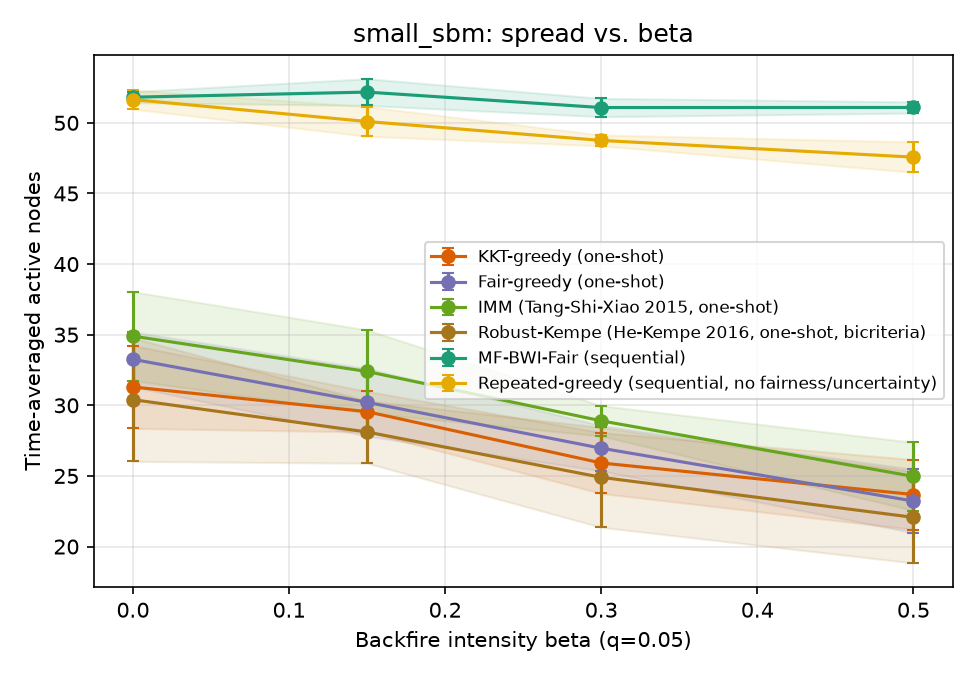

The file beside this chart, header and first rows:
sweep, param, algorithm, trial, time_avg_spread, min_group_reach, runtime_s, n_seeds, round0_cost, group0_reach, group1_reach, group2_reach
beta, 0.0, kkt_greedy, 0, 32.17, 0.44, 0.008565, 10, 50, 0.44, 0.5183, 0.58
beta, 0.0, fair_greedy, 0, 34.83, 0.4967, 0.007684, 10, 50, 0.4967, 0.5867, 0.6044
beta, 0.0, imm, 0, 35.27, 0.4333, 0.007771, 10, 50, 0.4333, 0.4883, 0.7056
beta, 0.0, robust_kempe, 0, 33.2, 0.3733, 0.007603, 8, 40, 0.3733, 0.5083, 0.6433
beta, 0.0, mf_bwi_fair, 0, 52.1, 0.8378, 0.1129, , , 0.9533, 0.8717, 0.8378
beta, 0.0, repeated_greedy, 0, 50.73, 0.8056, 0.5215, , , 0.97, 0.8433, 0.8056
beta, 0.15, kkt_greedy, 0, 26.6, 0.23, 0.006996, 10, 50, 0.23, 0.4267, 0.5256
beta, 0.15, fair_greedy, 0, 30.0, 0.3633, 0.00699, 10, 50, 0.3633, 0.4667, 0.5678
beta, 0.15, imm, 0, 32.53, 0.3967, 0.007302, 10, 50, 0.3967, 0.5433, 0.59
beta, 0.15, robust_kempe, 0, 30.17, 0.3367, 0.006814, 8, 40, 0.3367, 0.4017, 0.6256
beta, 0.15, mf_bwi_fair, 0, 52.93, 0.8667, 0.1252, , , 0.9467, 0.8667, 0.8711
beta, 0.15, repeated_greedy, 0, 51.6, 0.8311, 0.5416, , , 0.9867, 0.84, 0.8311
beta, 0.3, kkt_greedy, 0, 25.13, 0.3733, 0.006125, 10, 50, 0.4133, 0.3733, 0.4511
beta, 0.3, fair_greedy, 0, 27.33, 0.3433, 0.006455, 10, 50, 0.3433, 0.395, 0.5333
beta, 0.3, imm, 0, 28.73, 0.3333, 0.05435, 10, 50, 0.3333, 0.3717, 0.5989
beta, 0.3, robust_kempe, 0, 23.0, 0.3, 0.005943, 8, 40, 0.3, 0.3317, 0.4456
beta, 0.3, mf_bwi_fair, 0, 51.6, 0.8511, 0.1261, , , 0.8667, 0.87, 0.8511
beta, 0.3, repeated_greedy, 0, 48.87, 0.78, 0.5328, , , 0.9367, 0.805, 0.78
beta, 0.5, kkt_greedy, 0, 27.73, 0.2833, 0.009372, 10, 50, 0.2833, 0.44, 0.5367
beta, 0.5, fair_greedy, 0, 26.97, 0.3267, 0.006666, 10, 50, 0.3267, 0.4583, 0.4844
beta, 0.5, imm, 0, 29.23, 0.35, 0.006734, 10, 50, 0.49, 0.35, 0.5778
beta, 0.5, robust_kempe, 0, 26.83, 0.2467, 0.006445, 8, 40, 0.2467, 0.3733, 0.5633
beta, 0.5, mf_bwi_fair, 0, 50.9, 0.8267, 0.1153, , , 0.88, 0.865, 0.8267
beta, 0.5, repeated_greedy, 0, 47.67, 0.7644, 0.4925, , , 0.9367, 0.7683, 0.7644
beta, 0.0, kkt_greedy, 1, 32.17, 0.37, 0.008977, 10, 50, 0.37, 0.6517, 0.5144
beta, 0.0, fair_greedy, 1, 35.0, 0.5083, 0.008796, 10, 50, 0.51, 0.5083, 0.6578
beta, 0.0, imm, 1, 28.9, 0.3233, 0.009178, 10, 50, 0.3233, 0.395, 0.5922
beta, 0.0, robust_kempe, 1, 36.97, 0.5033, 0.008231, 8, 40, 0.5033, 0.5883, 0.6722
beta, 0.0, mf_bwi_fair, 1, 52.27, 0.8617, 0.1283, , , 0.91, 0.8617, 0.8644
beta, 0.0, repeated_greedy, 1, 52.07, 0.8356, 0.5656, , , 0.9833, 0.8583, 0.8356
beta, 0.15, kkt_greedy, 1, 29.67, 0.3067, 0.007391, 10, 50, 0.3067, 0.5467, 0.5222
beta, 0.15, fair_greedy, 1, 25.17, 0.3333, 0.006134, 10, 50, 0.41, 0.3333, 0.48
beta, 0.15, imm, 1, 33.07, 0.3867, 0.008148, 10, 50, 0.3867, 0.4867, 0.6489
beta, 0.15, robust_kempe, 1, 27.37, 0.35, 0.006676, 8, 40, 0.35, 0.4683, 0.4833
beta, 0.15, mf_bwi_fair, 1, 52.97, 0.8733, 0.1264, , , 0.89, 0.8933, 0.8733
beta, 0.15, repeated_greedy, 1, 48.47, 0.75, 0.494, , , 0.9233, 0.8367, 0.75
beta, 0.3, kkt_greedy, 1, 29.43, 0.2233, 0.007029, 10, 50, 0.2233, 0.5167, 0.5622
beta, 0.3, fair_greedy, 1, 26.23, 0.4167, 0.006162, 10, 50, 0.4333, 0.47, 0.4167
beta, 0.3, imm, 1, 27.73, 0.2367, 0.006525, 10, 50, 0.2367, 0.3367, 0.6211
beta, 0.3, robust_kempe, 1, 25.73, 0.24, 0.006273, 8, 40, 0.24, 0.46, 0.4711
beta, 0.3, mf_bwi_fair, 1, 51.63, 0.855, 0.1201, , , 0.88, 0.855, 0.8578
beta, 0.3, repeated_greedy, 1, 49.53, 0.8022, 0.5312, , , 0.93, 0.8083, 0.8022
beta, 0.5, kkt_greedy, 1, 21.07, 0.17, 0.006403, 10, 50, 0.17, 0.3733, 0.3967
beta, 0.5, fair_greedy, 1, 24.9, 0.27, 0.006482, 10, 50, 0.33, 0.27, 0.54
beta, 0.5, imm, 1, 25.6, 0.14, 0.006094, 10, 50, 0.14, 0.5083, 0.4678
beta, 0.5, robust_kempe, 1, 22.23, 0.2533, 0.005661, 8, 40, 0.2533, 0.2667, 0.4789
beta, 0.5, mf_bwi_fair, 1, 51.37, 0.8544, 0.1231, , , 0.86, 0.8567, 0.8544
beta, 0.5, repeated_greedy, 1, 48.0, 0.7711, 0.5211, , , 0.9233, 0.7817, 0.7711
beta, 0.0, kkt_greedy, 2, 27.13, 0.2483, 0.0076, 10, 50, 0.3533, 0.2483, 0.6211
beta, 0.0, fair_greedy, 2, 31.67, 0.34, 0.007505, 10, 50, 0.34, 0.53, 0.5889
beta, 0.0, imm, 2, 38.93, 0.4067, 0.008627, 10, 50, 0.4067, 0.6433, 0.7333
beta, 0.0, robust_kempe, 2, 25.87, 0.34, 0.006379, 7, 35, 0.34, 0.38, 0.4956
beta, 0.0, mf_bwi_fair, 2, 51.23, 0.8233, 0.1221, , , 0.9267, 0.8633, 0.8233
beta, 0.0, repeated_greedy, 2, 52.5, 0.8567, 0.5656, , , 0.9567, 0.8617, 0.8567
beta, 0.15, kkt_greedy, 2, 30.4, 0.3067, 0.007557, 10, 50, 0.3067, 0.3767, 0.66
beta, 0.15, fair_greedy, 2, 32.47, 0.3233, 0.007309, 10, 50, 0.3233, 0.6467, 0.5433
beta, 0.15, imm, 2, 26.0, 0.18, 0.006421, 10, 50, 0.18, 0.425, 0.5233
beta, 0.15, robust_kempe, 2, 28.07, 0.14, 0.006704, 7, 35, 0.14, 0.5617, 0.5144
beta, 0.15, mf_bwi_fair, 2, 52.63, 0.87, 0.13, , , 0.8933, 0.88, 0.87
beta, 0.15, repeated_greedy, 2, 51.03, 0.8289, 0.5363, , , 0.94, 0.8383, 0.8289
... 84 more rows
